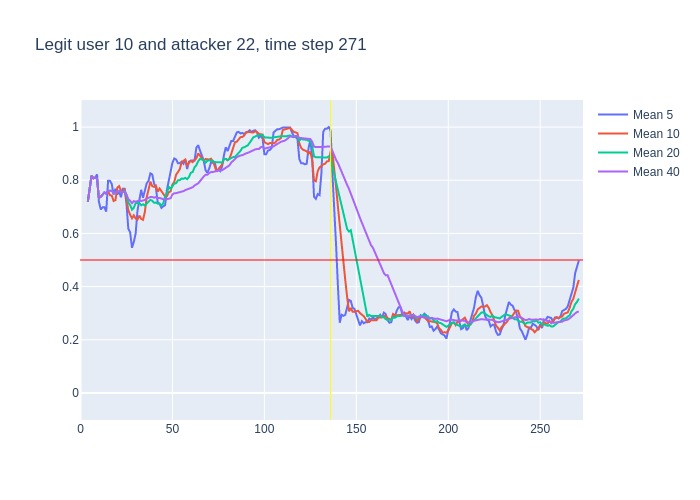

Data behind this chart, as committed beside it:
, time, confidence, avg_5_conf, avg_10_conf, avg_20_conf, avg_40_conf, real_user, predicted, user_count
0, 3, 0.72, , , , , 10, 10, 16
1, 4, 0.82, 0.72, 0.72, 0.72, 0.72, 10, 10, 16
2, 5, 0.91, 0.77, 0.77, 0.77, 0.77, 10, 10, 16
3, 6, 0.78, 0.8167, 0.8167, 0.8167, 0.8167, 10, 10, 16
4, 7, 0.82, 0.8075, 0.8075, 0.8075, 0.8075, 10, 10, 16
5, 8, 0.78, 0.81, 0.81, 0.81, 0.81, 10, 10, 16
6, 9, 0.31, 0.822, 0.805, 0.805, 0.805, 10, 10, 16
7, 10, 0.76, 0.72, 0.7343, 0.7343, 0.7343, 10, 10, 16
8, 11, 0.82, 0.69, 0.7375, 0.7375, 0.7375, 10, 10, 16
9, 12, 0.82, 0.698, 0.7467, 0.7467, 0.7467, 10, 10, 16
10, 13, 0.7, 0.698, 0.754, 0.754, 0.754, 10, 10, 16
11, 14, 0.89, 0.682, 0.752, 0.7491, 0.7491, 10, 10, 16
12, 15, 0.76, 0.798, 0.759, 0.7608, 0.7608, 10, 10, 16
13, 16, 0.76, 0.798, 0.744, 0.7608, 0.7608, 10, 10, 16
14, 17, 0.62, 0.786, 0.742, 0.7607, 0.7607, 10, 10, 16
15, 18, 0.81, 0.746, 0.722, 0.7513, 0.7513, 10, 10, 16
16, 19, 0.78, 0.768, 0.725, 0.755, 0.755, 10, 10, 16
17, 20, 0.82, 0.746, 0.772, 0.7565, 0.7565, 10, 10, 16
18, 21, 0.65, 0.758, 0.778, 0.76, 0.76, 10, 10, 16
19, 22, 0.78, 0.736, 0.761, 0.7542, 0.7542, 10, 10, 16
20, 23, 0.81, 0.768, 0.757, 0.7555, 0.7555, 10, 10, 16
21, 24, 0.5, 0.768, 0.768, 0.76, 0.7581, 10, 10, 16
22, 25, 0.35, 0.712, 0.729, 0.744, 0.7464, 10, 10, 16
23, 26, 0.58, 0.618, 0.688, 0.716, 0.7291, 10, 10, 16
24, 27, 0.49, 0.604, 0.67, 0.706, 0.7229, 10, 10, 16
25, 28, 0.92, 0.546, 0.657, 0.6895, 0.7136, 10, 10, 16
26, 29, 0.66, 0.568, 0.668, 0.6965, 0.7215, 10, 10, 16
27, 30, 0.78, 0.6, 0.656, 0.714, 0.7193, 10, 10, 16
28, 31, 0.8, 0.686, 0.652, 0.715, 0.7214, 10, 10, 16
29, 32, 0.66, 0.73, 0.667, 0.714, 0.7241, 10, 10, 16
30, 33, 0.77, 0.764, 0.655, 0.706, 0.722, 10, 10, 16
31, 34, 0.8, 0.734, 0.651, 0.7095, 0.7235, 10, 10, 16
32, 35, 0.91, 0.762, 0.681, 0.705, 0.7259, 10, 10, 16
33, 36, 0.85, 0.788, 0.737, 0.7125, 0.7315, 10, 10, 16
34, 37, 0.8, 0.798, 0.764, 0.717, 0.735, 10, 10, 16
35, 38, 0.75, 0.826, 0.795, 0.726, 0.7369, 10, 10, 16
36, 39, 0.63, 0.822, 0.778, 0.723, 0.7372, 10, 10, 16
37, 40, 0.83, 0.788, 0.775, 0.7155, 0.7343, 10, 10, 16
38, 41, 0.57, 0.772, 0.78, 0.716, 0.7368, 10, 10, 16
39, 42, 0.78, 0.716, 0.757, 0.712, 0.7326, 10, 10, 16
40, 43, 0.67, 0.712, 0.769, 0.712, 0.7338, 10, 10, 16
41, 44, 0.66, 0.696, 0.759, 0.705, 0.7325, 10, 10, 16
42, 45, 0.85, 0.702, 0.745, 0.713, 0.7285, 10, 10, 16
43, 46, 0.86, 0.706, 0.739, 0.738, 0.727, 10, 10, 16
44, 47, 0.95, 0.764, 0.74, 0.752, 0.729, 10, 10, 16
45, 48, 0.78, 0.798, 0.755, 0.775, 0.7323, 10, 10, 16
46, 49, 0.89, 0.82, 0.758, 0.768, 0.7322, 10, 10, 16
47, 50, 0.93, 0.866, 0.784, 0.7795, 0.7468, 10, 10, 16
48, 51, 0.84, 0.882, 0.794, 0.787, 0.751, 10, 10, 16
49, 52, 0.88, 0.878, 0.821, 0.789, 0.7515, 10, 10, 16
50, 53, 0.78, 0.864, 0.831, 0.8, 0.753, 10, 10, 16
51, 54, 0.92, 0.864, 0.842, 0.8005, 0.755, 10, 10, 16
52, 55, 0.89, 0.87, 0.868, 0.8065, 0.7558, 10, 10, 16
53, 56, 0.92, 0.862, 0.872, 0.8055, 0.759, 10, 10, 16
54, 57, 0.7, 0.878, 0.878, 0.809, 0.763, 10, 10, 16
55, 58, 0.92, 0.842, 0.853, 0.804, 0.765, 10, 10, 16
56, 59, 0.94, 0.87, 0.867, 0.8125, 0.7678, 10, 10, 16
57, 60, 0.89, 0.874, 0.872, 0.828, 0.7718, 10, 10, 16
58, 61, 0.92, 0.874, 0.868, 0.831, 0.7735, 10, 10, 16
59, 62, 0.94, 0.874, 0.876, 0.8485, 0.7802, 10, 10, 16
... 209 more rows
